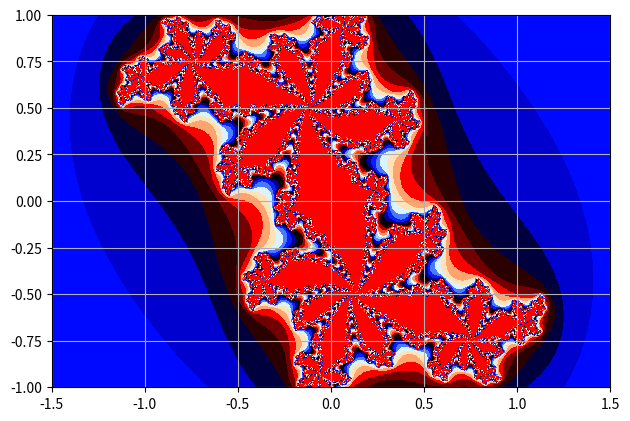

Reproduce this figure in Python.
import numpy as np
import matplotlib.pyplot as plt
from matplotlib import colormaps

def julia(xmin, xmax, Nx, ymin, ymax, Ny, steps=150):
    x = np.linspace(xmin,xmax,Nx)
    y = np.linspace(ymin,ymax,Ny)
    z = x[np.newaxis,:] + 1j*y[:,np.newaxis]
    c = 0.12 + 1j*0.62
    image = np.zeros((Nx, Ny)) 
    M = max(2,abs(c))
    
    for k in range(steps):
        z = z*z + c
        mask = (np.abs(z) > M) 
        image[mask] = k + 5
        z[mask] = np.nan
    return image[::-1,:] 
      
fig, ax = plt.subplots()
ax.set_aspect('equal')
ax.grid()

N = 2000
xmin,xmax = -1.5,1.5
ymin,ymax = -1,1

jul = julia(xmin,xmax,N,ymin,ymax,N)
ax.imshow(jul, 
        cmap='flag', 
        interpolation='none',
        extent=[xmin,xmax,ymin,ymax])

plt.tight_layout()
fig.savefig(f'julia_3.jpg', dpi=1000)